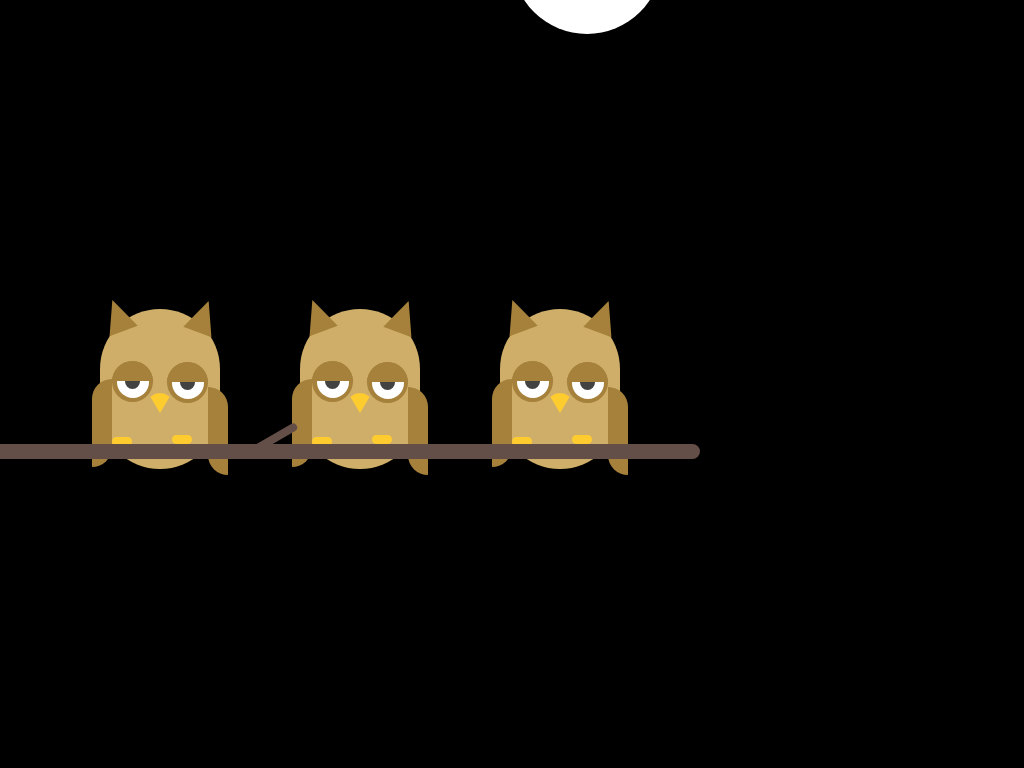

Give the HTML and CSS whose rendering is this image.

<!-- file: owl.html -->
<!doctype html>
<html lang="en">
<head>
  <meta charset="utf-8">
  <meta name="viewport" content="width=device-width, initial-scale=1">
  <title>Owl</title>
  <link rel="stylesheet" href="owl.css">
</head>
<body>
 <a href="#"></a><br/>
<a href="#"></a><br/>
<a href="#"></a><br/>
<div class="moon"></div>
<div class="container">
<div class="branch">
<div></div>
</div>
<div class="owl">
<div class="ear-l"></div>
<div class="ear-r"></div>
<div class="wing-l"></div>
<div class="wing-r"></div>
<div class="eye-l">
<div class="eyeball"></div>
<div class="eyelid"></div>
</div>
<div class="eye-r">
<div class="eyeball"></div>
<div class="eyelid"></div>
</div>
<div class="break">
<div class="leg-l"></div>
<div class="leg-r"></div>
</div>
</div>
<div class="owl2">
<div class="ear-l"></div>
<div class="ear-r"></div>
<div class="wing-l"></div>
<div class="wing-r"></div>
<div class="eye-l">
<div class="eyeball"></div>
<div class="eyelid"></div>
</div>
<div class="eye-r">
<div class="eyeball"></div>
<div class="eyelid"></div>
</div>
<div class="break">
<div class="leg-l"></div>
<div class="leg-r"></div>
</div>
</div>
<div class="owl3">
<div class="ear-l"></div>
<div class="ear-r"></div>
<div class="wing-l"></div>
<div class="wing-r"></div>
<div class="eye-l">
<div class="eyeball"></div>
<div class="eyelid"></div>
</div>
<div class="eye-r">
<div class="eyeball"></div>
<div class="eyelid"></div>
</div>
<div class="break">
<div class="leg-l"></div>
<div class="leg-r"></div>
</div>
</div>
</div>
</body>
</html>


/* file: owl.css */
/* Chhavi Srivastav · https://codepen.io/chhavi-srivastav/pen/LYdggpv
   Collection: https://github.com/pagespeed-pro/css-art.com/tree/1ce83a9cee23fec9a7b1d665c8b40f9d464c97ee/artwork/owl */
body{
    background-color: black;
    padding: 0;
    margin: 0;
}
.moon{
    height: 150px;
    background-color: white;
    width: 150px;
    border-radius: 50%;
    margin-left: 50%;
    margin-top: -170px;
}

.container{
    height: 400px;
    width: 400px;
   
    position: absolute;
    margin: auto;
    top: 0;
    bottom: 0;
    left: 0;
}
.branch{
     background-color: #644e48;
     height: 15px;
     width: 700px;
     position: absolute;
     top:260px;
     left: 0;
     border-radius: 0 15px 15px 0;
     z-index: 1;

}
.branch>div{
    background-color: #644e48;
    height: 8px;
    width: 50px;
    transform: rotate(-30deg);
    position: relative;
    bottom: 10px;
    left: 250px;
    border-radius: 8px;
}
.owl{
     background-color: #cfae69;
     height: 160px;
     width: 120px;
     border-radius: 120px;
     position: absolute;
     top: 125px;
     left: 100px;
     z-index: -2;
}
.owl2{
    background-color: #cfae69;
    height: 160px;
    width: 120px;
    border-radius: 120px;
    position: absolute;
    top: 125px;
    left: 300px;
    z-index: -2;
}
.owl3{
    background-color: #cfae69;
    height: 160px;
    width: 120px;
    border-radius: 120px;
    position: absolute;
    top: 125px;
    left: 500px;
    z-index: -2;
}

.ear-r,.ear-l{
    height: 0;
    width: 0;
    border-bottom: 33px solid #a6813b;
    border-left: 15px solid transparent;
    border-right: 15px solid transparent;
    position: relative;
}
.ear-l{
    bottom: 10px;
    left: 3px;
    transform: rotate(-20deg);
}
.ear-r{
     bottom: 42px;
     left: 88px;
     transform: rotate(20deg);
}
.wing-l,.wing-r{
      background-color: #a6813b;
      height: 88px;
      width: 20px;
      position: relative;
      z-index: 2;

}
.wing-l{
    right: 8px;
    top: 4px;
    border-radius: 20px 0;
}
.wing-r{
        border-radius: 0 20px;
        bottom: 76px;
        left: 108px;
}
.eye-l,.eye-r{
    height: 41px;
    width: 41px;
    background-color: #a6813b;
    border-radius: 50%;
    position: relative;
    overflow: hidden;
}
.eye-l{
    bottom: 190px;
    left: 12px;

}
.eye-r{
    bottom: 230px;
    left: 67px;

}

.eye-l:before,.eye-r:before{
    content: "";
    position: absolute;
    height: 32px;
    width: 32px;
    background-color: #ffffff;
    border-radius: 50%;
   
    left: 4.5px;
    top: 4.5px;
}
.eyeball{
    height: 15px;
    width: 15px;
    background-color: #424242;
    border-radius: 50%;
    position: absolute;
    top: 13px;
    left: 13px;
}
.eyelid{
    height: 50px;
    width: 50px;
    background-color: #a6813b;
    position: relative;
    bottom: 30px;
    right: 5px;
    animation: blink 2s infinite;
}
.break{
    width: 0;
    height: 0;
    border-left: 12px solid transparent;
    border-right: 12px solid transparent;
    border-top: 20px solid #ffcc30;
    border-radius: 50%;
    position: relative;
    bottom: 240px;
    left: 47.5px;
}
.leg-l,.leg-r{
    background-color: #ffcc30;
    height: 9px;
    width: 20px;
    position: relative;
    z-index: 2;
    border-radius: 8px;
}
.leg-l{
    bottom:-22px;
    left: 12px;
 

}
.leg-r{
    bottom: -15px;
    right: 48px;
}
@keyframes blink {
    30%{
         transform: translateY(18px);
    }
    
}
